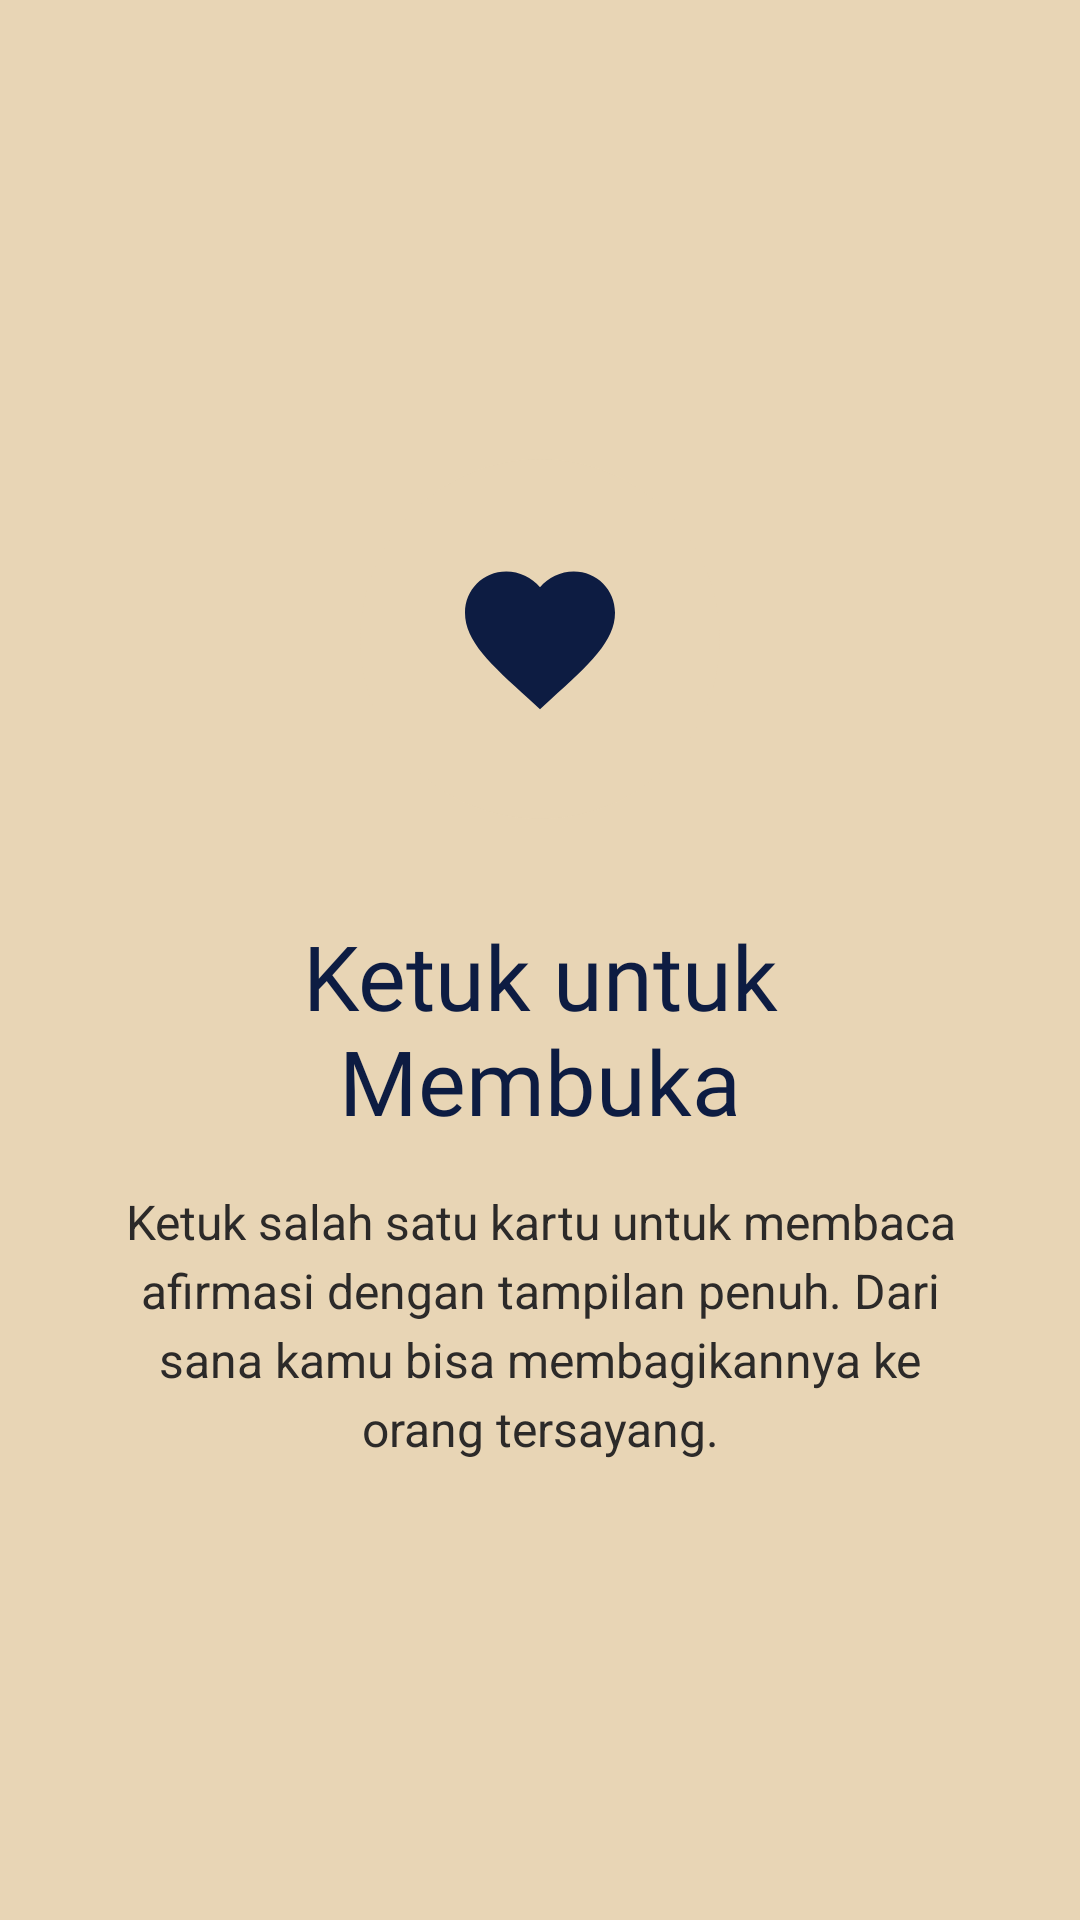

This screen was rendered from an Android layout file. Write that file and the resources it references.
<!-- AndroidManifest.xml: application theme Theme.MindSheet -->
<!-- res/layout/fragment_tutorial2.xml -->
<?xml version="1.0" encoding="utf-8"?>
<LinearLayout xmlns:android="http://schemas.android.com/apk/res/android"
    xmlns:tools="http://schemas.android.com/tools"
    android:layout_width="match_parent"
    android:layout_height="match_parent"
    android:background="@color/tambahan"
    android:gravity="center"
    android:orientation="vertical"
    android:padding="32dp"
    tools:context=".Tutorial2Fragment">

    <ImageView
        android:id="@+id/imgLogo"
        android:layout_width="120dp"
        android:layout_height="120dp"
        android:background="@drawable/bg_icon_circle"
        android:contentDescription="@string/cd_affirmation_icon"
        android:padding="30dp"
        android:src="@drawable/aff_heart" />

    <TextView
        android:id="@+id/tvTitle"
        android:layout_width="match_parent"
        android:layout_height="wrap_content"
        android:layout_marginTop="32dp"
        android:fontFamily="@font/milesdan_trial"
        android:gravity="center"
        android:text="@string/tutorial2_title"
        android:textColor="@color/buton"
        android:textSize="30sp" />

    <TextView
        android:id="@+id/tvDesc"
        android:layout_width="match_parent"
        android:layout_height="wrap_content"
        android:layout_marginTop="16dp"
        android:gravity="center"
        android:lineSpacingExtra="4dp"
        android:text="@string/tutorial2_desc"
        android:textColor="@color/text_utama"
        android:textSize="16sp" />
</LinearLayout>
<!-- resources referenced by this layout -->
<resources>
  <color name="buton">#0D1C42</color>
  <color name="tambahan">#E8D5B5</color>
  <color name="text_utama">#2C2A29</color>
  <!-- drawable aff_heart (drawable) -->
  <?xml version="1.0" encoding="utf-8"?>
  <vector xmlns:android="http://schemas.android.com/apk/res/android"
      android:width="24dp"
      android:height="24dp"
      android:viewportWidth="24"
      android:viewportHeight="24">
      <path
          android:fillColor="@color/buton"
          android:pathData="M12,21.35l-1.45,-1.32C5.4,15.36 2,12.28 2,8.5 2,5.42 4.42,3 7.5,3c1.74,0 3.41,0.81 4.5,2.09C13.09,3.81 14.76,3 16.5,3 19.58,3 22,5.42 22,8.5c0,3.78 -3.4,6.86 -8.55,11.54L12,21.35z" />
  </vector>
  <!-- drawable bg_icon_circle (drawable) -->
  <?xml version="1.0" encoding="utf-8"?>
  <shape xmlns:android="http://schemas.android.com/apk/res/android"
      android:shape="oval">
      <solid android:color="@color/tambahan" />
  </shape>
  <string name="cd_affirmation_icon">Ikon afirmasi</string>
  <string name="tutorial2_desc">Ketuk salah satu kartu untuk membaca afirmasi dengan tampilan penuh. Dari sana kamu bisa membagikannya ke orang tersayang.</string>
  <string name="tutorial2_title">Ketuk untuk Membuka</string>
  <style name="Theme.MindSheet" parent="Base.Theme.MindSheet" />
  <style name="Base.Theme.MindSheet" parent="Theme.Material3.Light.NoActionBar">
          <item name="colorPrimary">@color/tombol</item>
          <item name="colorOnPrimary">@color/white</item>
          <item name="colorSecondary">@color/buton</item>
          <item name="colorOnSecondary">@color/white</item>
          <item name="colorSecondaryContainer">@color/background_utama</item>
          <item name="colorOnSecondaryContainer">@color/buton</item>
          <item name="colorSurface">@color/white</item>
          <item name="colorOnSurface">@color/text_utama</item>
          <item name="colorOnSurfaceVariant">@color/text_utama</item>
          <item name="android:colorBackground">@color/tambahan</item>
      </style>
  <color name="tombol">#C4724E</color>
  <color name="white">#FFFFFFFF</color>
  <color name="background_utama">#D0A442</color>
</resources>
